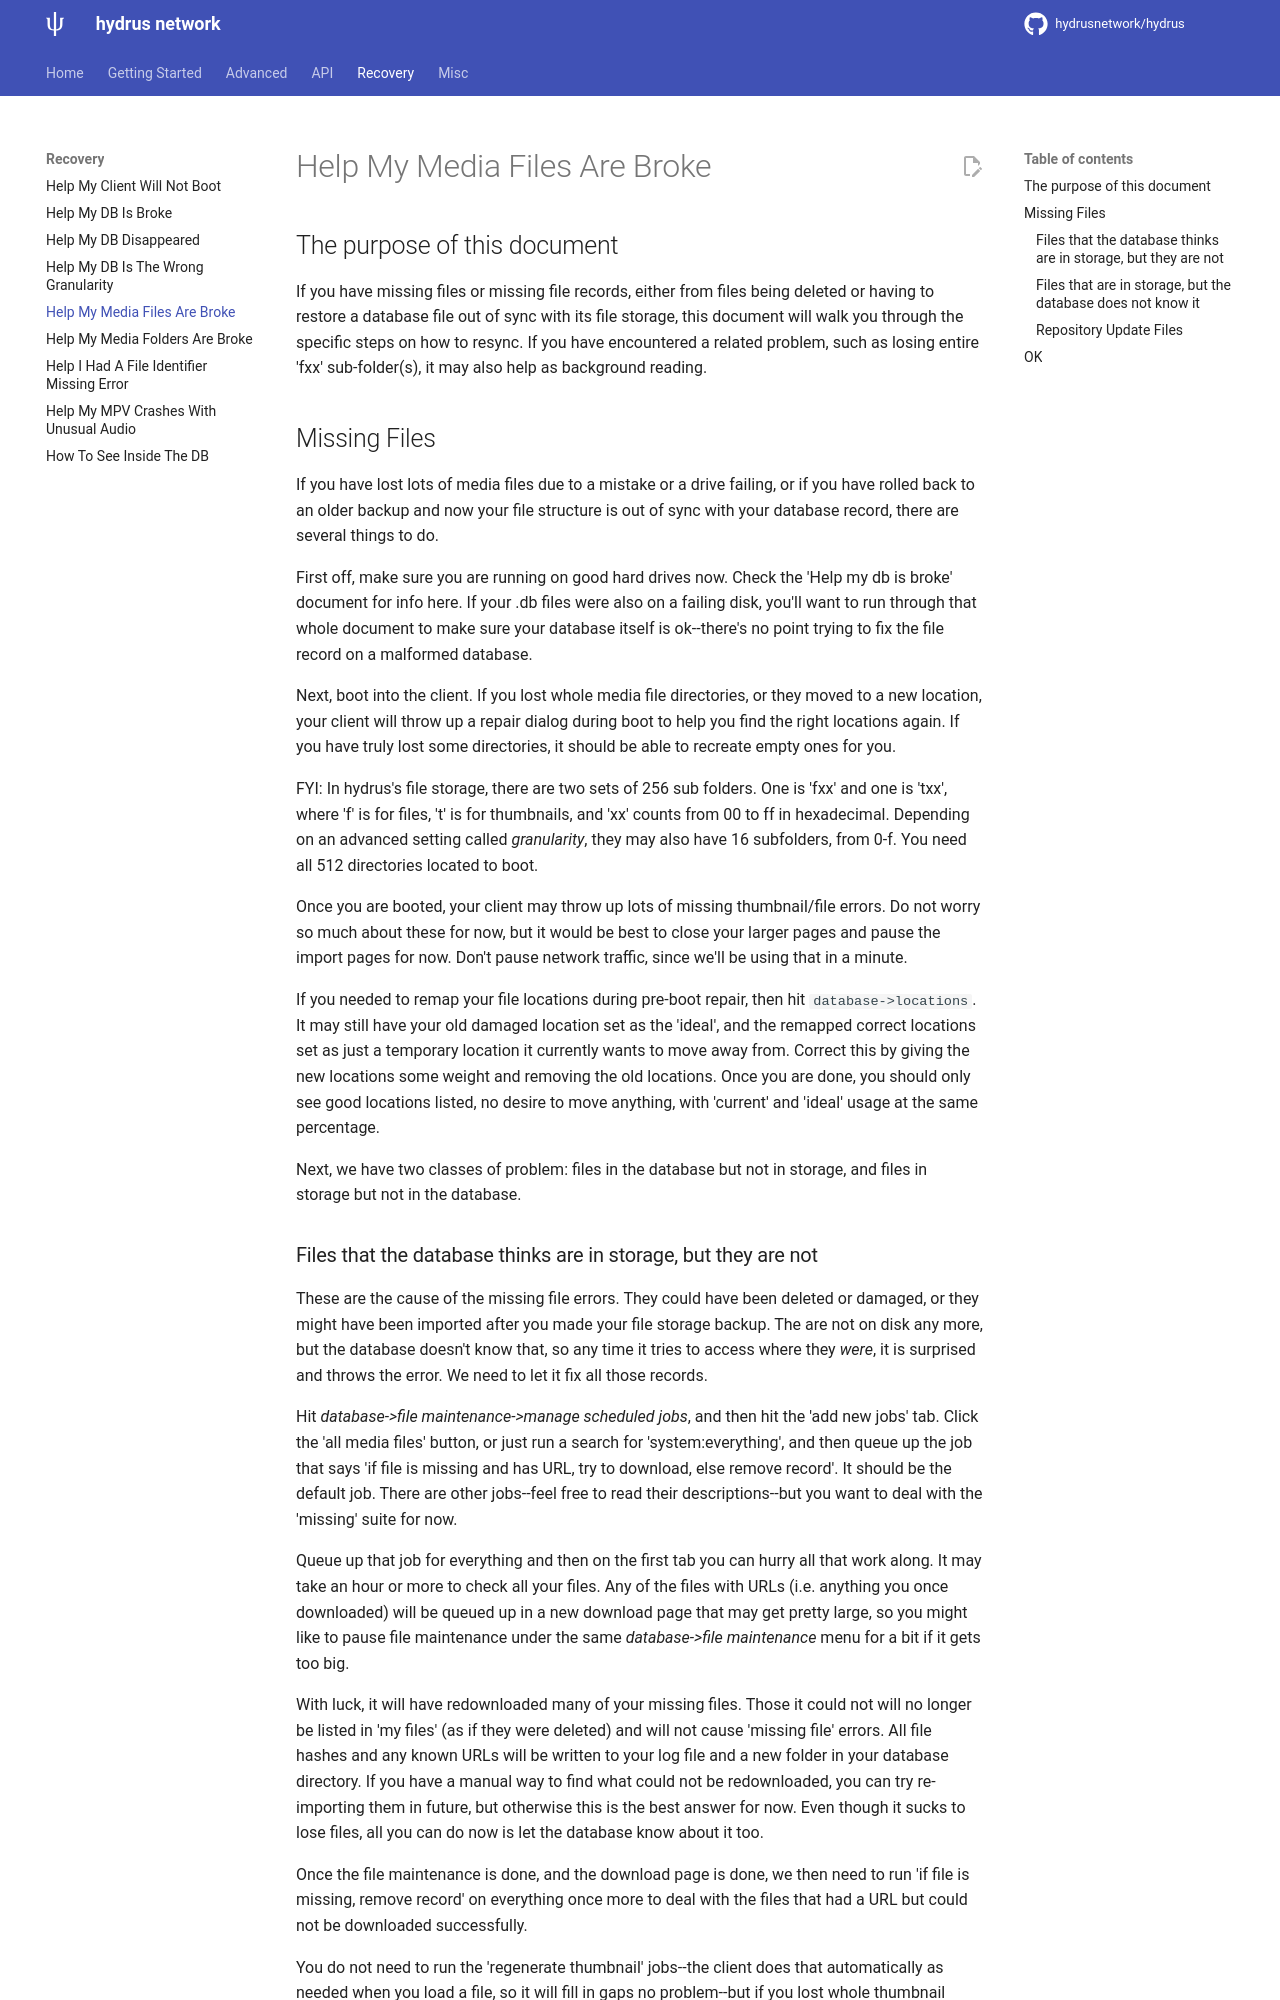

repository: rachmadaniHaryono/hydrus · page: help_my_media_files_are_broke.html · generator: mkdocs

---
title: Help My Media Files Are Broke
---

# Help My Media Files Are Broke

## The purpose of this document

If you have missing files or missing file records, either from files being deleted or having to restore a database file out of sync with its file storage, this document will walk you through the specific steps on how to resync. If you have encountered a related problem, such as losing entire 'fxx' sub-folder(s), it may also help as background reading.

## Missing Files

If you have lost lots of media files due to a mistake or a drive failing, or if you have rolled back to an older backup and now your file structure is out of sync with your database record, there are several things to do.

First off, make sure you are running on good hard drives now. Check the 'Help my db is broke' document for info here. If your .db files were also on a failing disk, you'll want to run through that whole document to make sure your database itself is ok--there's no point trying to fix the file record on a malformed database.

Next, boot into the client. If you lost whole media file directories, or they moved to a new location, your client will throw up a repair dialog during boot to help you find the right locations again. If you have truly lost some directories, it should be able to recreate empty ones for you.

FYI: In hydrus's file storage, there are two sets of 256 sub folders. One is 'fxx' and one is 'txx', where 'f' is for files, 't' is for thumbnails, and 'xx' counts from 00 to ff in hexadecimal. Depending on an advanced setting called _granularity_, they may also have 16 subfolders, from 0-f. You need all 512 directories located to boot.

Once you are booted, your client may throw up lots of missing thumbnail/file errors. Do not worry so much about these for now, but it would be best to close your larger pages and pause the import pages for now. Don't pause network traffic, since we'll be using that in a minute.

If you needed to remap your file locations during pre-boot repair, then hit _database->move media files_. It may still have your old damaged location set as the 'ideal', and the remapped correct locations set as just a temporary location it currently wants to move away from. Correct this by giving the new locations some weight and removing the old locations. Once you are done, you should only see good locations listed, no desire to move anything, with 'current' and 'ideal' usage at the same percentage.

Next, we have two classes of problem: files in the database but not in storage, and files in storage but not in the database.
